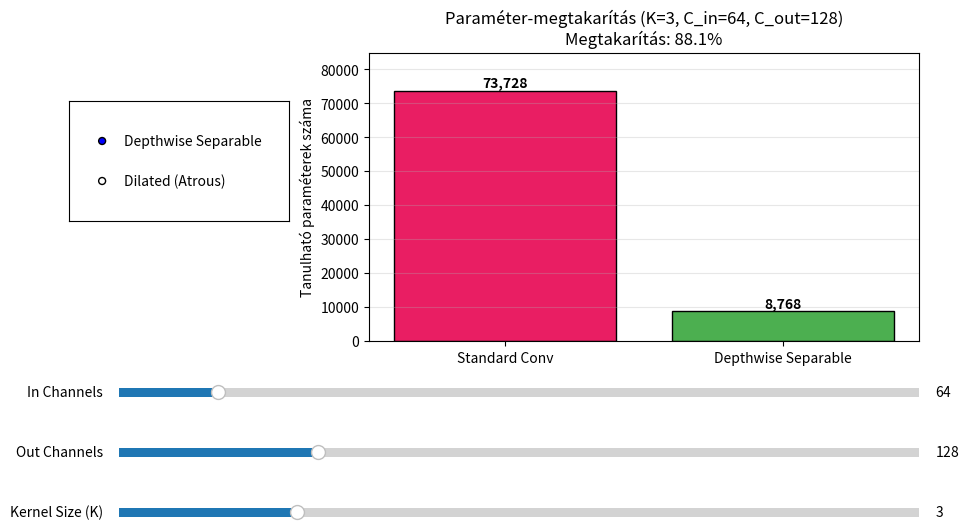

Generate this figure with matplotlib:
"""
04_modern_konvoluciok_interaktiv.py — Modern konvolúciós típusok interaktív vizualizációja
Neurális hálók II. (CNN) — Hajdu Csaba

Interaktív vizualizáció, ahol a felhasználó megtapasztalhatja:
  1. A Depthwise Separable Convolution (MobileNet) paraméterszám-megtakarítását
  2. A Dilated (Atrous) Convolution effektív receptív mezejének (látóterének) növekedését
"""
import numpy as np
import matplotlib.pyplot as plt
from matplotlib.widgets import Slider, RadioButtons

def main():
    fig, ax = plt.subplots(figsize=(10, 6))
    plt.subplots_adjust(left=0.35, bottom=0.4)

    # ─── GUI elemek ───
    ax_radio = plt.axes([0.05, 0.6, 0.22, 0.2])
    radio = RadioButtons(ax_radio, ['Depthwise Separable', 'Dilated (Atrous)'])

    # Paraméterek a Depthwise Separable-höz
    ax_slider_in = plt.axes([0.1, 0.3, 0.8, 0.03])
    ax_slider_out = plt.axes([0.1, 0.2, 0.8, 0.03])
    ax_slider_k = plt.axes([0.1, 0.1, 0.8, 0.03])

    s_in = Slider(ax_slider_in, 'In Channels', 1, 512, valinit=64, valstep=1)
    s_out = Slider(ax_slider_out, 'Out Channels', 1, 512, valinit=128, valstep=1)
    s_k = Slider(ax_slider_k, 'Kernel/Dilation', 1, 10, valinit=3, valstep=1)

    def set_slider_state(slider, active):
        slider.set_active(active)
        alpha = 1.0 if active else 0.3
        slider.valtext.set_alpha(alpha)
        slider.label.set_alpha(alpha)
        slider.poly.set_alpha(alpha)
        slider.vline.set_alpha(alpha)

    def update(val=None):
        mode = radio.value_selected
        ax.clear()

        c_in = int(s_in.val)
        c_out = int(s_out.val)

        if mode == 'Depthwise Separable':
            s_k.label.set_text('Kernel Size (K)')
            set_slider_state(s_in, True)
            set_slider_state(s_out, True)

            k = int(s_k.val)

            # Standard conv params: C_in * C_out * K * K
            p_std = c_in * c_out * k * k
            # Depthwise Separable params: (C_in * 1 * K * K) + (C_in * C_out * 1 * 1)
            p_dws = (c_in * k * k) + (c_in * c_out)

            bars = ax.bar(["Standard Conv", "Depthwise Separable"], [p_std, p_dws],
                          color=["#E91E63", "#4CAF50"], edgecolor="k")
            ax.set_ylabel("Tanulható paraméterek száma")
            ax.set_title(f"Paraméter-megtakarítás (K={k}, C_in={c_in}, C_out={c_out})\nMegtakarítás: {(1 - p_dws/p_std)*100:.1f}%" if p_std > 0 else "Paraméter-megtakarítás")
            ax.grid(True, alpha=0.3, axis="y")
            ax.set_ylim(0, max(p_std, p_dws) * 1.15)

            for bar in bars:
                height = bar.get_height()
                ax.text(bar.get_x() + bar.get_width()/2., height,
                        f'{int(height):,}', ha='center', va='bottom', fontweight='bold')

        else:
            # Dilated Convolution mód
            s_k.label.set_text('Dilation Rate (d)')
            # Inaktívvá tesszük a csatorna-csúszkákat vizuálisan
            set_slider_state(s_in, False)
            set_slider_state(s_out, False)

            d = int(s_k.val)
            k = 3 # Rögzített 3x3 kernel ehhez a vizualizációhoz

            eff_k = k + (k - 1) * (d - 1)

            # Rajzoljuk fel a mátrixot rácsként
            grid_size = eff_k + 2
            grid = np.zeros((grid_size, grid_size))

            center = grid_size // 2
            start = center - (k//2)*d

            for i in range(k):
                for j in range(k):
                    grid[start + i*d, start + j*d] = 1

            ax.imshow(grid, cmap="Blues", vmin=0, vmax=1)

            # Formázás
            ax.set_xticks(np.arange(-0.5, grid_size, 1), minor=True)
            ax.set_yticks(np.arange(-0.5, grid_size, 1), minor=True)
            ax.grid(which="minor", color="black", linestyle='-', linewidth=1)
            ax.tick_params(which="minor", size=0)
            ax.set_xticks([]); ax.set_yticks([])

            ax.set_title(f"Dilated Convolution (K=3×3, dilation={d})\nEffektív Receptive Field: {eff_k}×{eff_k}", fontweight='bold')

        fig.canvas.draw_idle()

    radio.on_clicked(update)
    s_in.on_changed(update)
    s_out.on_changed(update)
    s_k.on_changed(update)

    # Kezdeti kirajzolás
    update()

    plt.show()


if __name__ == "__main__":
    main()
